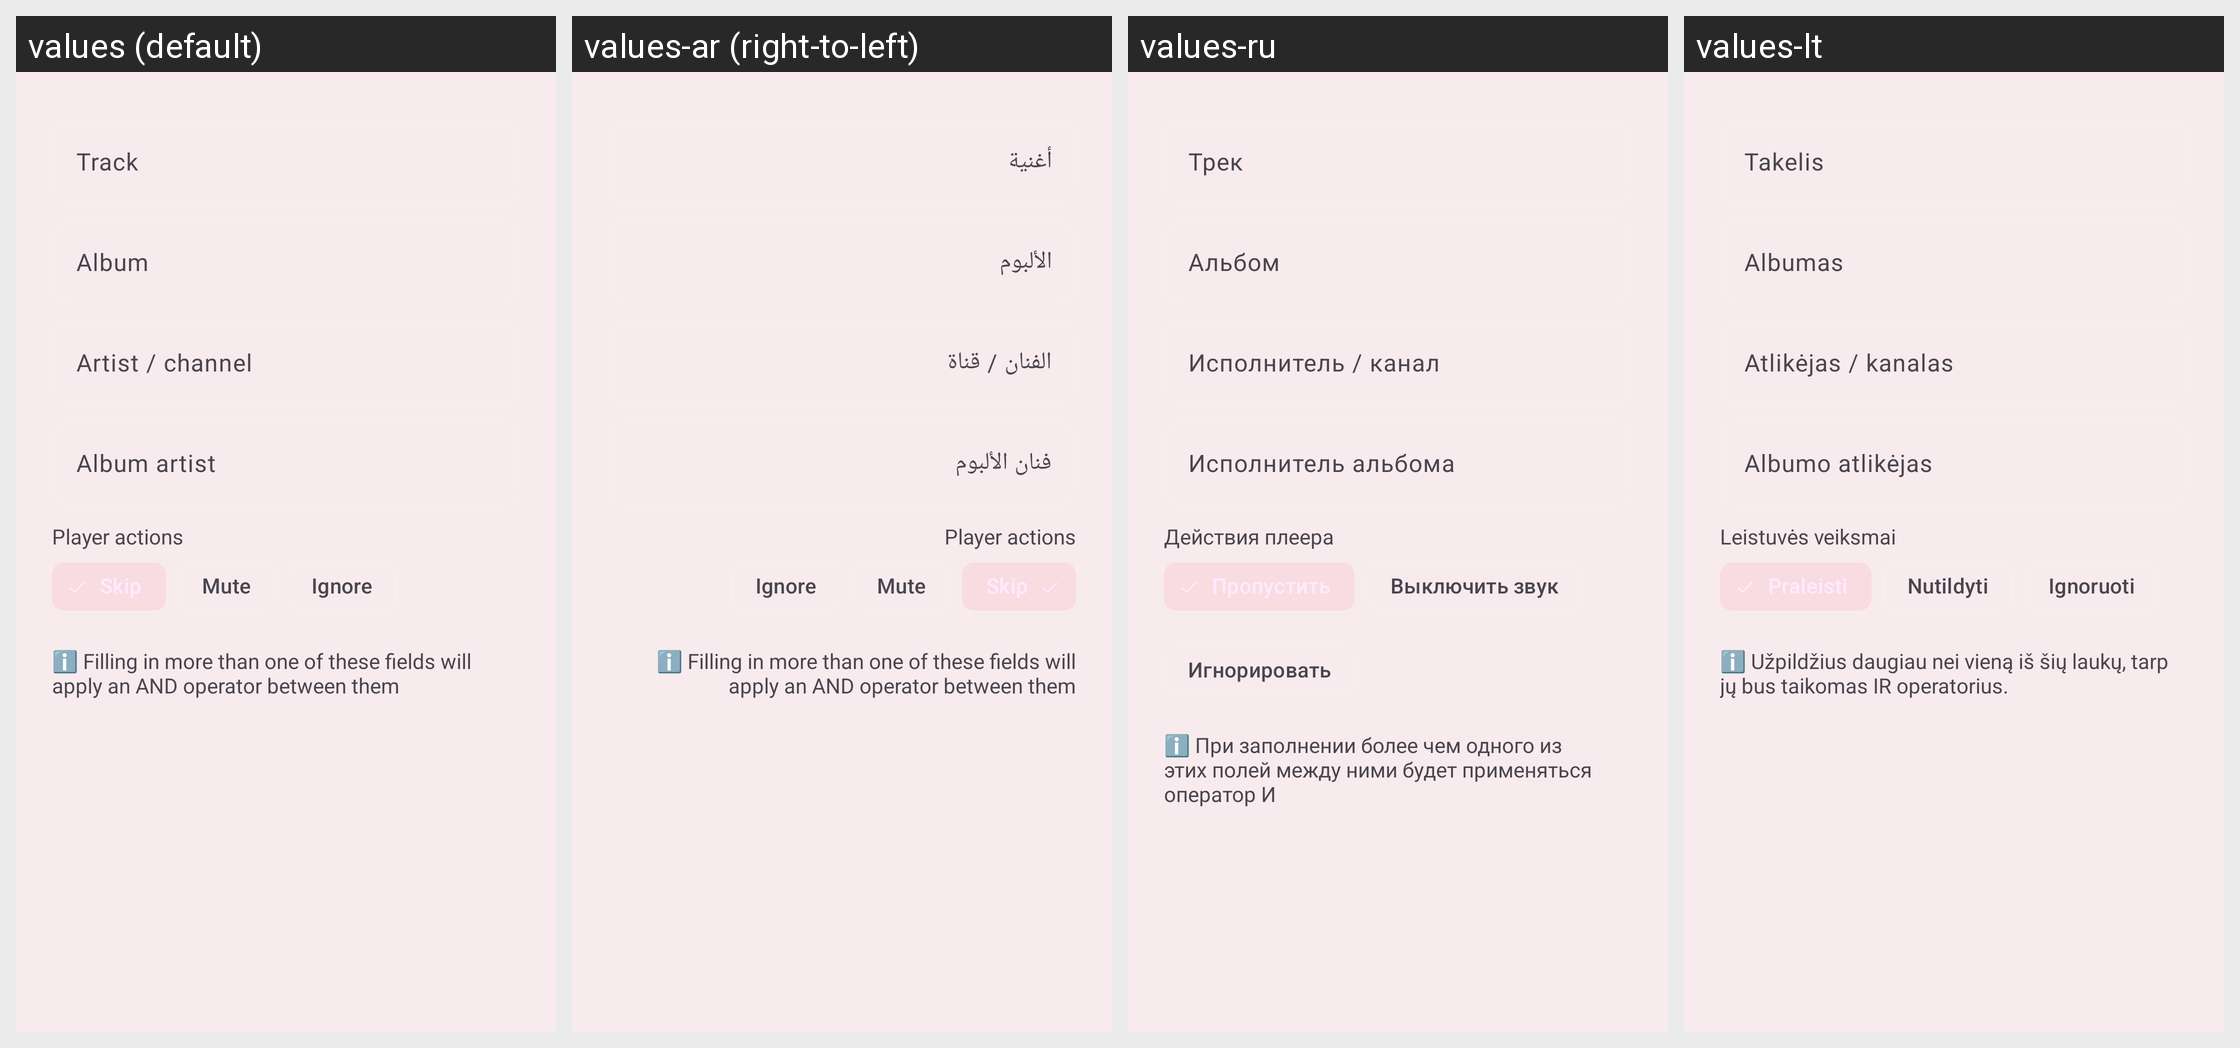

The same Android screen rendered under several of its app's locales, left to right. List the strings drawn on it with the default value and each locale's translation.
Android screen res/layout/dialog_blocked_metadata.xml rendered under 4 locales, left to right: values (default), values-ar (right-to-left), values-ru, values-lt. Device: Nexus 5 (rendered at 1080×1920; each locale shown at half size, 540×960, under a caption strip naming it); theme AppTheme.
Other locales in the repository, not shown: values-am, values-az, values-bg, values-bs, values-ca, values-cs, values-da, values-de, values-el, values-es, values-et, values-fa, values-fi, values-fil, values-fr, values-gu, values-hi, values-hr, values-hy, values-id, values-it, values-ja, values-ka, values-kk, values-ko, values-ky, values-lo, values-lv, values-mk, values-ml, values-mn, values-mr, values-ms, values-my, values-ne, values-nl, values-or, values-pa, values-pl, values-pt, values-pt-rBR, values-ro, values-si, values-sk, values-sl, values-sr, values-sv, values-sw, values-tl, values-tr, values-uk, values-vi, values-zh, values-zh-rCN, values-zh-rTW.
Strings drawn on this screen, with the default value and each locale's value (text and hints the layout hard-codes, and strings that could not be matched under every locale, appear in the picture but are not listed):

track
  values: Track
  values-ar: أغنية
  values-ru: Трек
  values-lt: Takelis

album
  values: Album
  values-ar: الألبوم
  values-ru: Альбом
  values-lt: Albumas

artist_channel
  values: Artist / channel
  values-ar: الفنان / قناة
  values-ru: Исполнитель / канал
  values-lt: Atlikėjas / kanalas

album_artist
  values: Album artist
  values-ar: فنان الألبوم
  values-ru: Исполнитель альбома
  values-lt: Albumo atlikėjas

player_actions
  values: Player actions
  values-ar: Player actions  [not translated; the default value is used]
  values-ru: Действия плеера
  values-lt: Leistuvės veiksmai

mute
  values: Mute
  values-ar: Mute  [not translated; the default value is used]
  values-ru: Выключить звук
  values-lt: Nutildyti

ignore
  values: Ignore
  values-ar: Ignore  [not translated; the default value is used]
  values-ru: Игнорировать
  values-lt: Ignoruoti

blocked_metadata_info
  values: ℹ️ Filling in more than one of these fields will apply an AND operator between them
  values-ar: ℹ️ Filling in more than one of these fields will apply an AND operator between them  [not translated; the default value is used]
  values-ru: ℹ️ При заполнении более чем одного из этих полей между ними будет применяться оператор И
  values-lt: ℹ️ Užpildžius daugiau nei vieną iš šių laukų, tarp jų bus taikomas IR operatorius.
